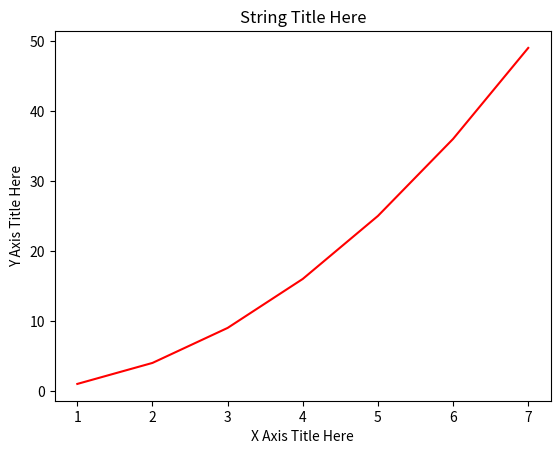

Here is the Python script that generated this plot:
import matplotlib.pyplot as plt

import numpy as np
x = np.array([1,2,3,4,5,6,7])

plt.plot(x, x ** 2, 'r') # 'r' is the color red
plt.xlabel('X Axis Title Here')
plt.ylabel('Y Axis Title Here')
plt.title('String Title Here')
plt.show()

